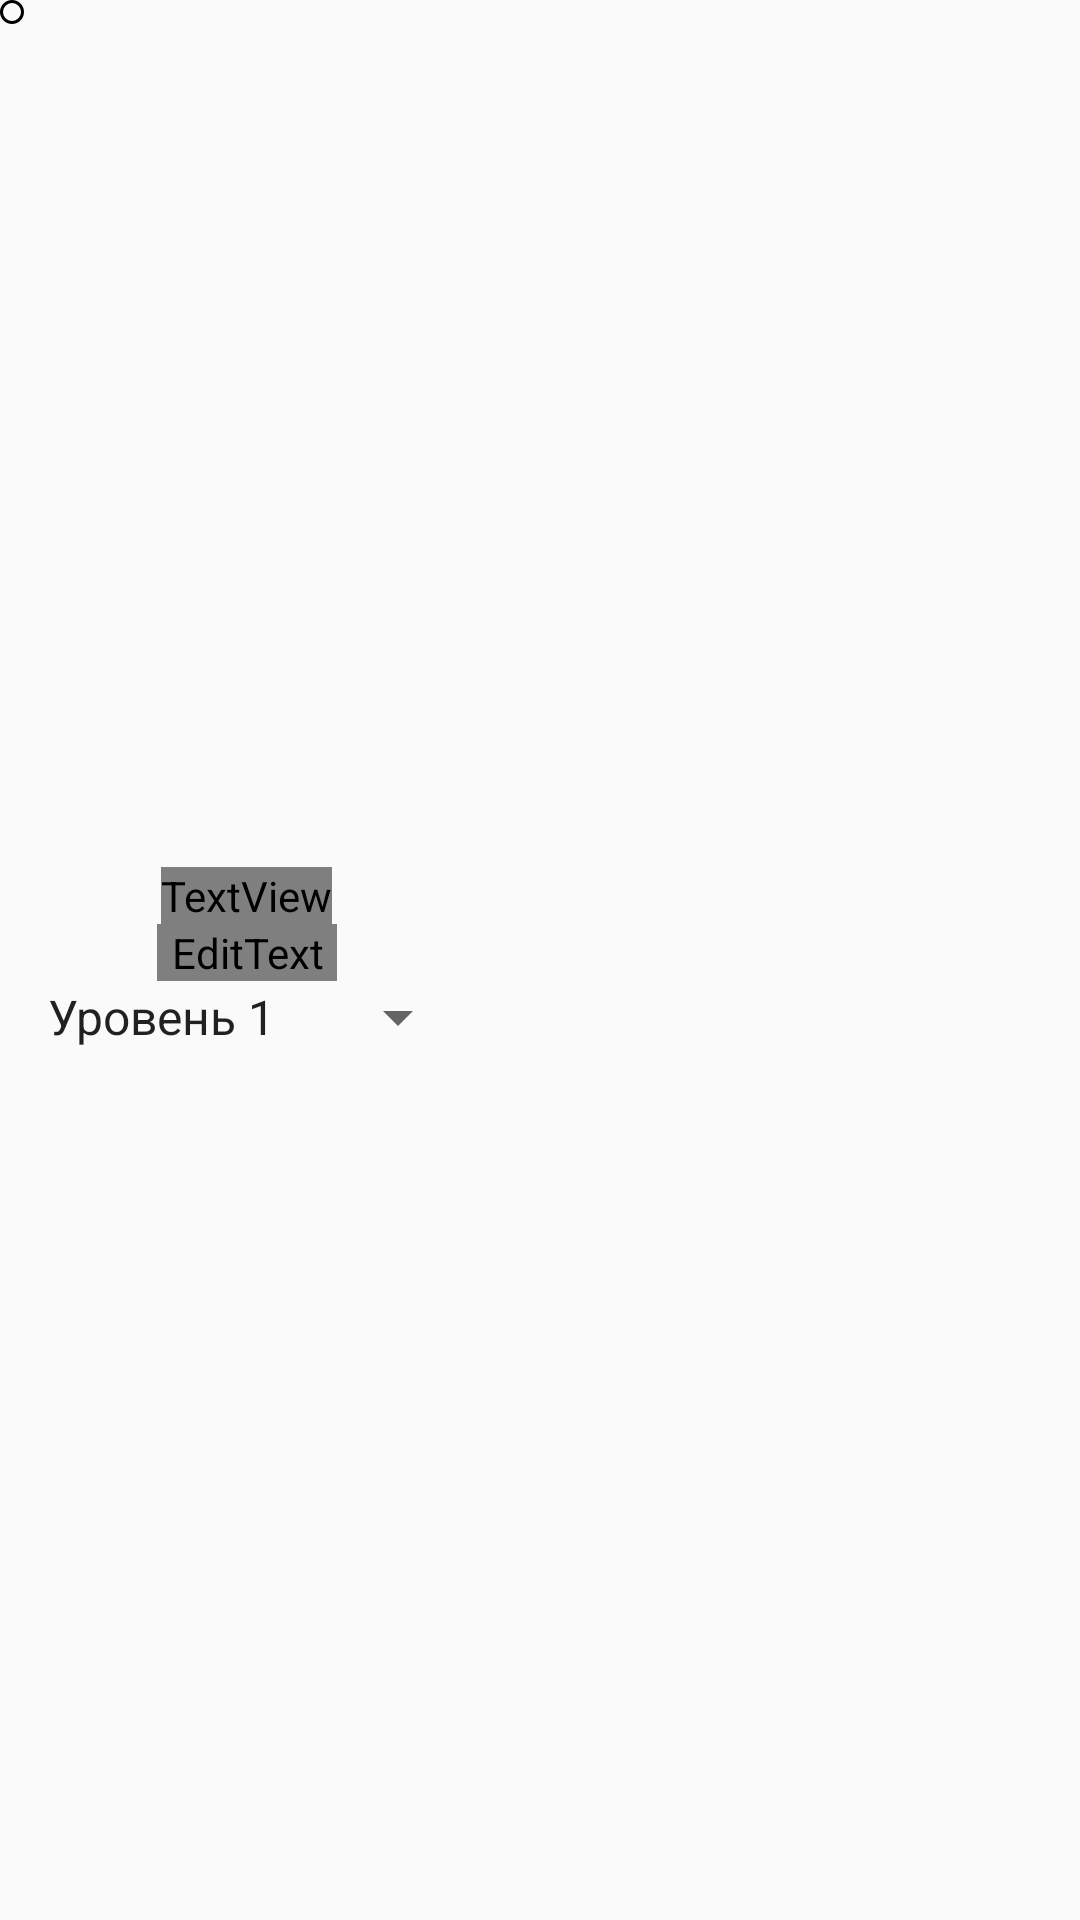

Reconstruct the res/layout file that produces this screen, plus the resources it refers to.
<!-- AndroidManifest.xml: application theme AppTheme -->
<!-- res/layout/recyclerview_item.xml -->
<?xml version="1.0" encoding="utf-8"?>
<LinearLayout
    xmlns:android="http://schemas.android.com/apk/res/android"
    android:layout_width="match_parent"
    android:layout_height="wrap_content"
    android:orientation="horizontal">

    <TextView
        android:id="@+id/textViewLarge"
        android:layout_width="wrap_content"
        android:layout_height="wrap_content"
        android:textAppearance="?android:attr/textAppearanceLarge" />

    <TextView
        android:id="@+id/textViewSmall"
        android:layout_width="wrap_content"
        android:layout_height="wrap_content"
        android:textAppearance="?android:attr/textAppearanceSmall" />
    <ImageView
        android:id="@+id/image123"
        android:layout_width="wrap_content"
        android:layout_height="wrap_content"
        android:background="@drawable/round_image"
        android:padding="4dp" />
    <LinearLayout
        android:layout_width="wrap_content"
        android:layout_height="wrap_content"
        android:layout_gravity="center"
        android:orientation="vertical">

        <TextView
            android:id="@+id/textView228"
            android:layout_width="wrap_content"
            android:layout_height="wrap_content"
            android:layout_gravity="center"
            android:fontFamily="@font/rubik_mono_one"
            android:text="Количество:" />

        <EditText
            android:id="@+id/InputFieldIntervalBoundaries2"
            android:layout_width="60dp"
            android:layout_height="wrap_content"
            android:layout_gravity="center"
            android:fontFamily="@font/rubik_mono_one"
            android:gravity="center"
            android:hint="0"
            android:inputType="number" />
        <Spinner
            android:id="@+id/spinner12"
            android:layout_width="wrap_content"
            android:layout_height="wrap_content"
            android:layout_gravity="center"
            android:entries="@array/campLevels" />
    </LinearLayout>
</LinearLayout>
<!-- resources referenced by this layout -->
<resources>
  <string-array name="campLevels">
          <item>Уровень 1</item>
          <item>Уровень 2</item>
          <item>Уровень 3</item>
          <item>Уровень 4</item>
          <item>Уровень 5</item>
          <item>Уровень 6</item>
          <item>Уровень 7</item>
          <item>Уровень 8</item>
          <item>Уровень 9</item>
          <item>Уровень 10</item>
          <item>Уровень 11</item>
      </string-array>
  <!-- drawable round_image (drawable) -->
  <?xml version="1.0" encoding="utf-8"?>
  <shape xmlns:android="http://schemas.android.com/apk/res/android"
      android:shape="rectangle">
      <stroke
          android:height="1dp"
          android:width="1dp"
          android:color="#000000" />
      <solid android:color="@android:color/transparent" />
      <corners android:radius="8dp" />
  </shape>
  <style name="AppTheme" parent="Theme.AppCompat.Light.DarkActionBar">
          
          <item name="colorPrimary">@color/colorPrimary</item>
          <item name="colorPrimaryDark">@color/colorPrimaryDark</item>
          <item name="colorAccent">@color/colorAccent</item>
      </style>
  <color name="colorPrimary">#6200EE</color>
  <color name="colorPrimaryDark">#3700B3</color>
  <color name="colorAccent">#03DAC5</color>
</resources>
